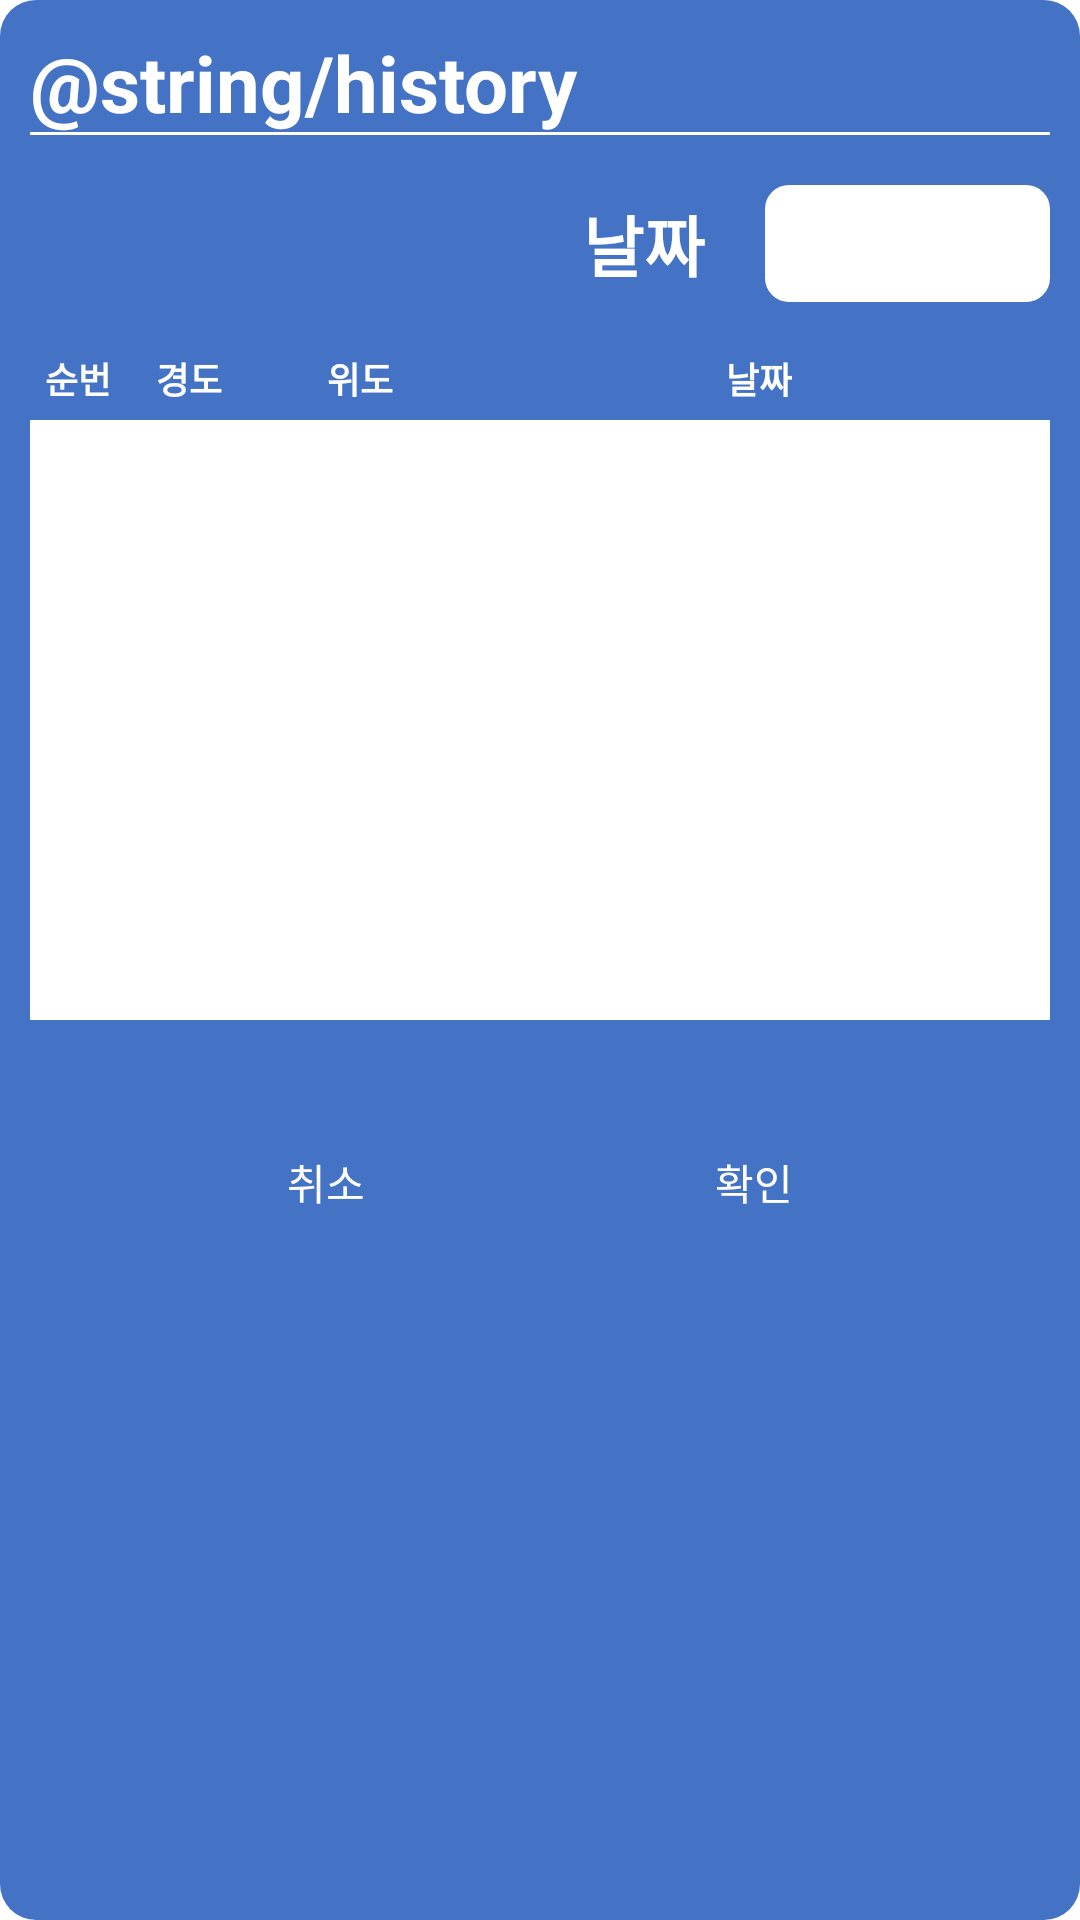

Produce the Android XML layout that renders to this screen, including the resource entries it uses.
<!-- AndroidManifest.xml: application theme Theme.AndroidwantedLocationHistoryApp -->
<!-- res/layout/dialog_history.xml -->
<?xml version="1.0" encoding="utf-8"?>
<layout xmlns:android="http://schemas.android.com/apk/res/android"
    xmlns:app="http://schemas.android.com/apk/res-auto">

    <data>

        <variable
            name="mainViewModel"
            type="com.preonboarding.locationhistory.viewmodel.MainViewModel" />
    </data>

    <androidx.constraintlayout.widget.ConstraintLayout
        android:layout_width="match_parent"
        android:layout_height="wrap_content"
        android:background="@drawable/dialog_history_background_layout"
        android:padding="10dp">

        <TextView
            android:id="@+id/textView_historyDialog_title"
            android:layout_width="match_parent"
            android:layout_height="wrap_content"
            android:background="@drawable/dialog_history_background_bottom_line"
            android:text="@string/history"
            android:textColor="@color/white"
            android:textSize="26sp"
            android:textStyle="bold"
            app:layout_constraintEnd_toEndOf="parent"
            app:layout_constraintStart_toStartOf="parent"
            app:layout_constraintTop_toTopOf="parent" />

        <TextView
            android:id="@+id/textView_historyDialog_dateTitle"
            android:layout_width="wrap_content"
            android:layout_height="wrap_content"
            android:layout_marginTop="20dp"
            android:layout_marginEnd="20dp"
            android:text="날짜"
            android:textColor="@color/white"
            android:textSize="22sp"
            android:textStyle="bold"
            app:layout_constraintEnd_toStartOf="@id/textView_historyDialog_date"
            app:layout_constraintTop_toBottomOf="@id/textView_historyDialog_title" />

        <TextView
            android:id="@+id/textView_historyDialog_date"
            android:layout_width="95dp"
            android:layout_height="wrap_content"
            android:background="@drawable/dialog_history_background_date_button"
            android:gravity="center"
            android:text="@{mainViewModel.dateName}"
            android:padding="10dp"
            android:textColor="@color/black"
            app:layout_constraintBottom_toBottomOf="@id/textView_historyDialog_dateTitle"
            app:layout_constraintEnd_toEndOf="parent"
            app:layout_constraintTop_toTopOf="@id/textView_historyDialog_dateTitle" />


        <TextView
            android:id="@+id/textView_historyDialog_number"
            android:layout_width="wrap_content"
            android:layout_height="wrap_content"
            android:layout_marginStart="5dp"
            android:layout_marginTop="20dp"
            android:text="순번"
            android:textColor="@color/white"
            android:textSize="12sp"
            android:textStyle="bold"
            app:layout_constraintStart_toEndOf="@id/textView_historyDialog_latitude"
            app:layout_constraintStart_toStartOf="parent"
            app:layout_constraintTop_toBottomOf="@id/textView_historyDialog_dateTitle" />

        <TextView
            android:id="@+id/textView_historyDialog_latitude"
            android:layout_width="wrap_content"
            android:layout_height="wrap_content"
            android:layout_marginStart="15dp"
            android:layout_marginTop="20dp"
            android:text="경도"
            android:textColor="@color/white"
            android:textSize="12sp"
            android:textStyle="bold"
            app:layout_constraintStart_toEndOf="@id/textView_historyDialog_number"
            app:layout_constraintTop_toBottomOf="@id/textView_historyDialog_dateTitle" />

        <TextView
            android:id="@+id/textView_historyDialog_longitude"
            android:layout_width="wrap_content"
            android:layout_height="wrap_content"
            android:layout_marginStart="35dp"
            android:layout_marginTop="20dp"
            android:text="위도"
            android:textColor="@color/white"
            android:textSize="12sp"
            android:textStyle="bold"
            app:layout_constraintStart_toEndOf="@id/textView_historyDialog_latitude"
            app:layout_constraintTop_toBottomOf="@id/textView_historyDialog_dateTitle" />

        <TextView
            android:id="@+id/textView_historyDialog_dateText"
            android:layout_width="wrap_content"
            android:layout_height="wrap_content"
            android:layout_marginStart="35dp"
            android:layout_marginTop="20dp"
            android:layout_marginEnd="10dp"
            android:text="날짜"
            android:textColor="@color/white"
            android:textSize="12sp"
            android:textStyle="bold"
            app:layout_constraintEnd_toEndOf="parent"
            app:layout_constraintStart_toEndOf="@id/textView_historyDialog_longitude"
            app:layout_constraintTop_toBottomOf="@id/textView_historyDialog_dateTitle" />

        <androidx.recyclerview.widget.RecyclerView
            android:id="@+id/recyclerView_historyDialog"
            android:layout_width="match_parent"
            android:layout_height="200dp"
            android:layout_marginTop="5dp"
            android:background="@color/white"
            app:layout_constraintEnd_toEndOf="parent"
            app:layout_constraintStart_toStartOf="parent"
            app:layout_constraintTop_toBottomOf="@id/textView_historyDialog_number" />

        <android.widget.Button
            android:id="@+id/button_historyDialog_cancel"
            android:layout_width="wrap_content"
            android:layout_height="wrap_content"
            android:layout_marginTop="30dp"
            android:background="@drawable/dialog_history_background_submit_button"
            android:text="취소"
            android:textColor="@color/white"
            app:layout_constraintEnd_toStartOf="@id/button_historyDialog_submit"
            app:layout_constraintStart_toStartOf="parent"
            app:layout_constraintTop_toBottomOf="@id/recyclerView_historyDialog" />

        <android.widget.Button
            android:id="@+id/button_historyDialog_submit"
            android:layout_width="wrap_content"
            android:layout_height="wrap_content"
            android:layout_marginTop="30dp"
            android:background="@drawable/dialog_history_background_submit_button"
            android:text="확인"
            android:textColor="@color/white"
            app:layout_constraintEnd_toEndOf="parent"
            app:layout_constraintStart_toEndOf="@id/button_historyDialog_cancel"
            app:layout_constraintTop_toBottomOf="@id/recyclerView_historyDialog" />
    </androidx.constraintlayout.widget.ConstraintLayout>
</layout>
<!-- resources referenced by this layout -->
<resources>
  <color name="black">#FF000000</color>
  <color name="white">#FFFFFFFF</color>
  <!-- drawable dialog_history_background_bottom_line (drawable) -->
  <?xml version="1.0" encoding="utf-8"?>
  <layer-list xmlns:android="http://schemas.android.com/apk/res/android">
      <item>
          <shape android:shape="rectangle"><solid android:color="@color/white" />
          </shape>
      </item>
      <item
          android:bottom="1dp">
          <shape android:shape="rectangle">
              <solid android:color="#4472c4" />
          </shape>
      </item>
  </layer-list>
  <!-- drawable dialog_history_background_date_button (drawable) -->
  <?xml version="1.0" encoding="utf-8"?>
  <layer-list xmlns:android="http://schemas.android.com/apk/res/android">
      <item>
          <shape android:shape="rectangle">
              <solid android:color="@color/white" />
              <corners android:radius="8dp"/>
          </shape>
      </item>
      <item
          android:left="1dp"
          android:right="1dp"
          android:top="1dp"
          android:bottom="1dp">
          <shape android:shape="rectangle">
              <corners android:radius="8dp"/>
              <solid android:color="@color/white" />
          </shape>
      </item>
  </layer-list>
  <!-- drawable dialog_history_background_layout (drawable) -->
  <shape xmlns:android="http://schemas.android.com/apk/res/android"
      android:shape="rectangle">
      <solid android:color="#4472c4"/>
      <corners android:radius="12dp"/>
  </shape>
  <style name="Theme.AndroidwantedLocationHistoryApp" parent="Theme.MaterialComponents.DayNight.DarkActionBar">
          
          <item name="colorPrimary">@color/purple_500</item>
          <item name="colorPrimaryVariant">@color/purple_700</item>
          <item name="colorOnPrimary">@color/white</item>
          
          <item name="colorSecondary">@color/teal_200</item>
          <item name="colorSecondaryVariant">@color/teal_700</item>
          <item name="colorOnSecondary">@color/black</item>
          
          <item name="android:statusBarColor">?attr/colorPrimaryVariant</item>
          
      </style>
  <color name="purple_500">#FF6200EE</color>
  <color name="purple_700">#FF3700B3</color>
  <color name="teal_200">#FF03DAC5</color>
  <color name="teal_700">#FF018786</color>
</resources>
